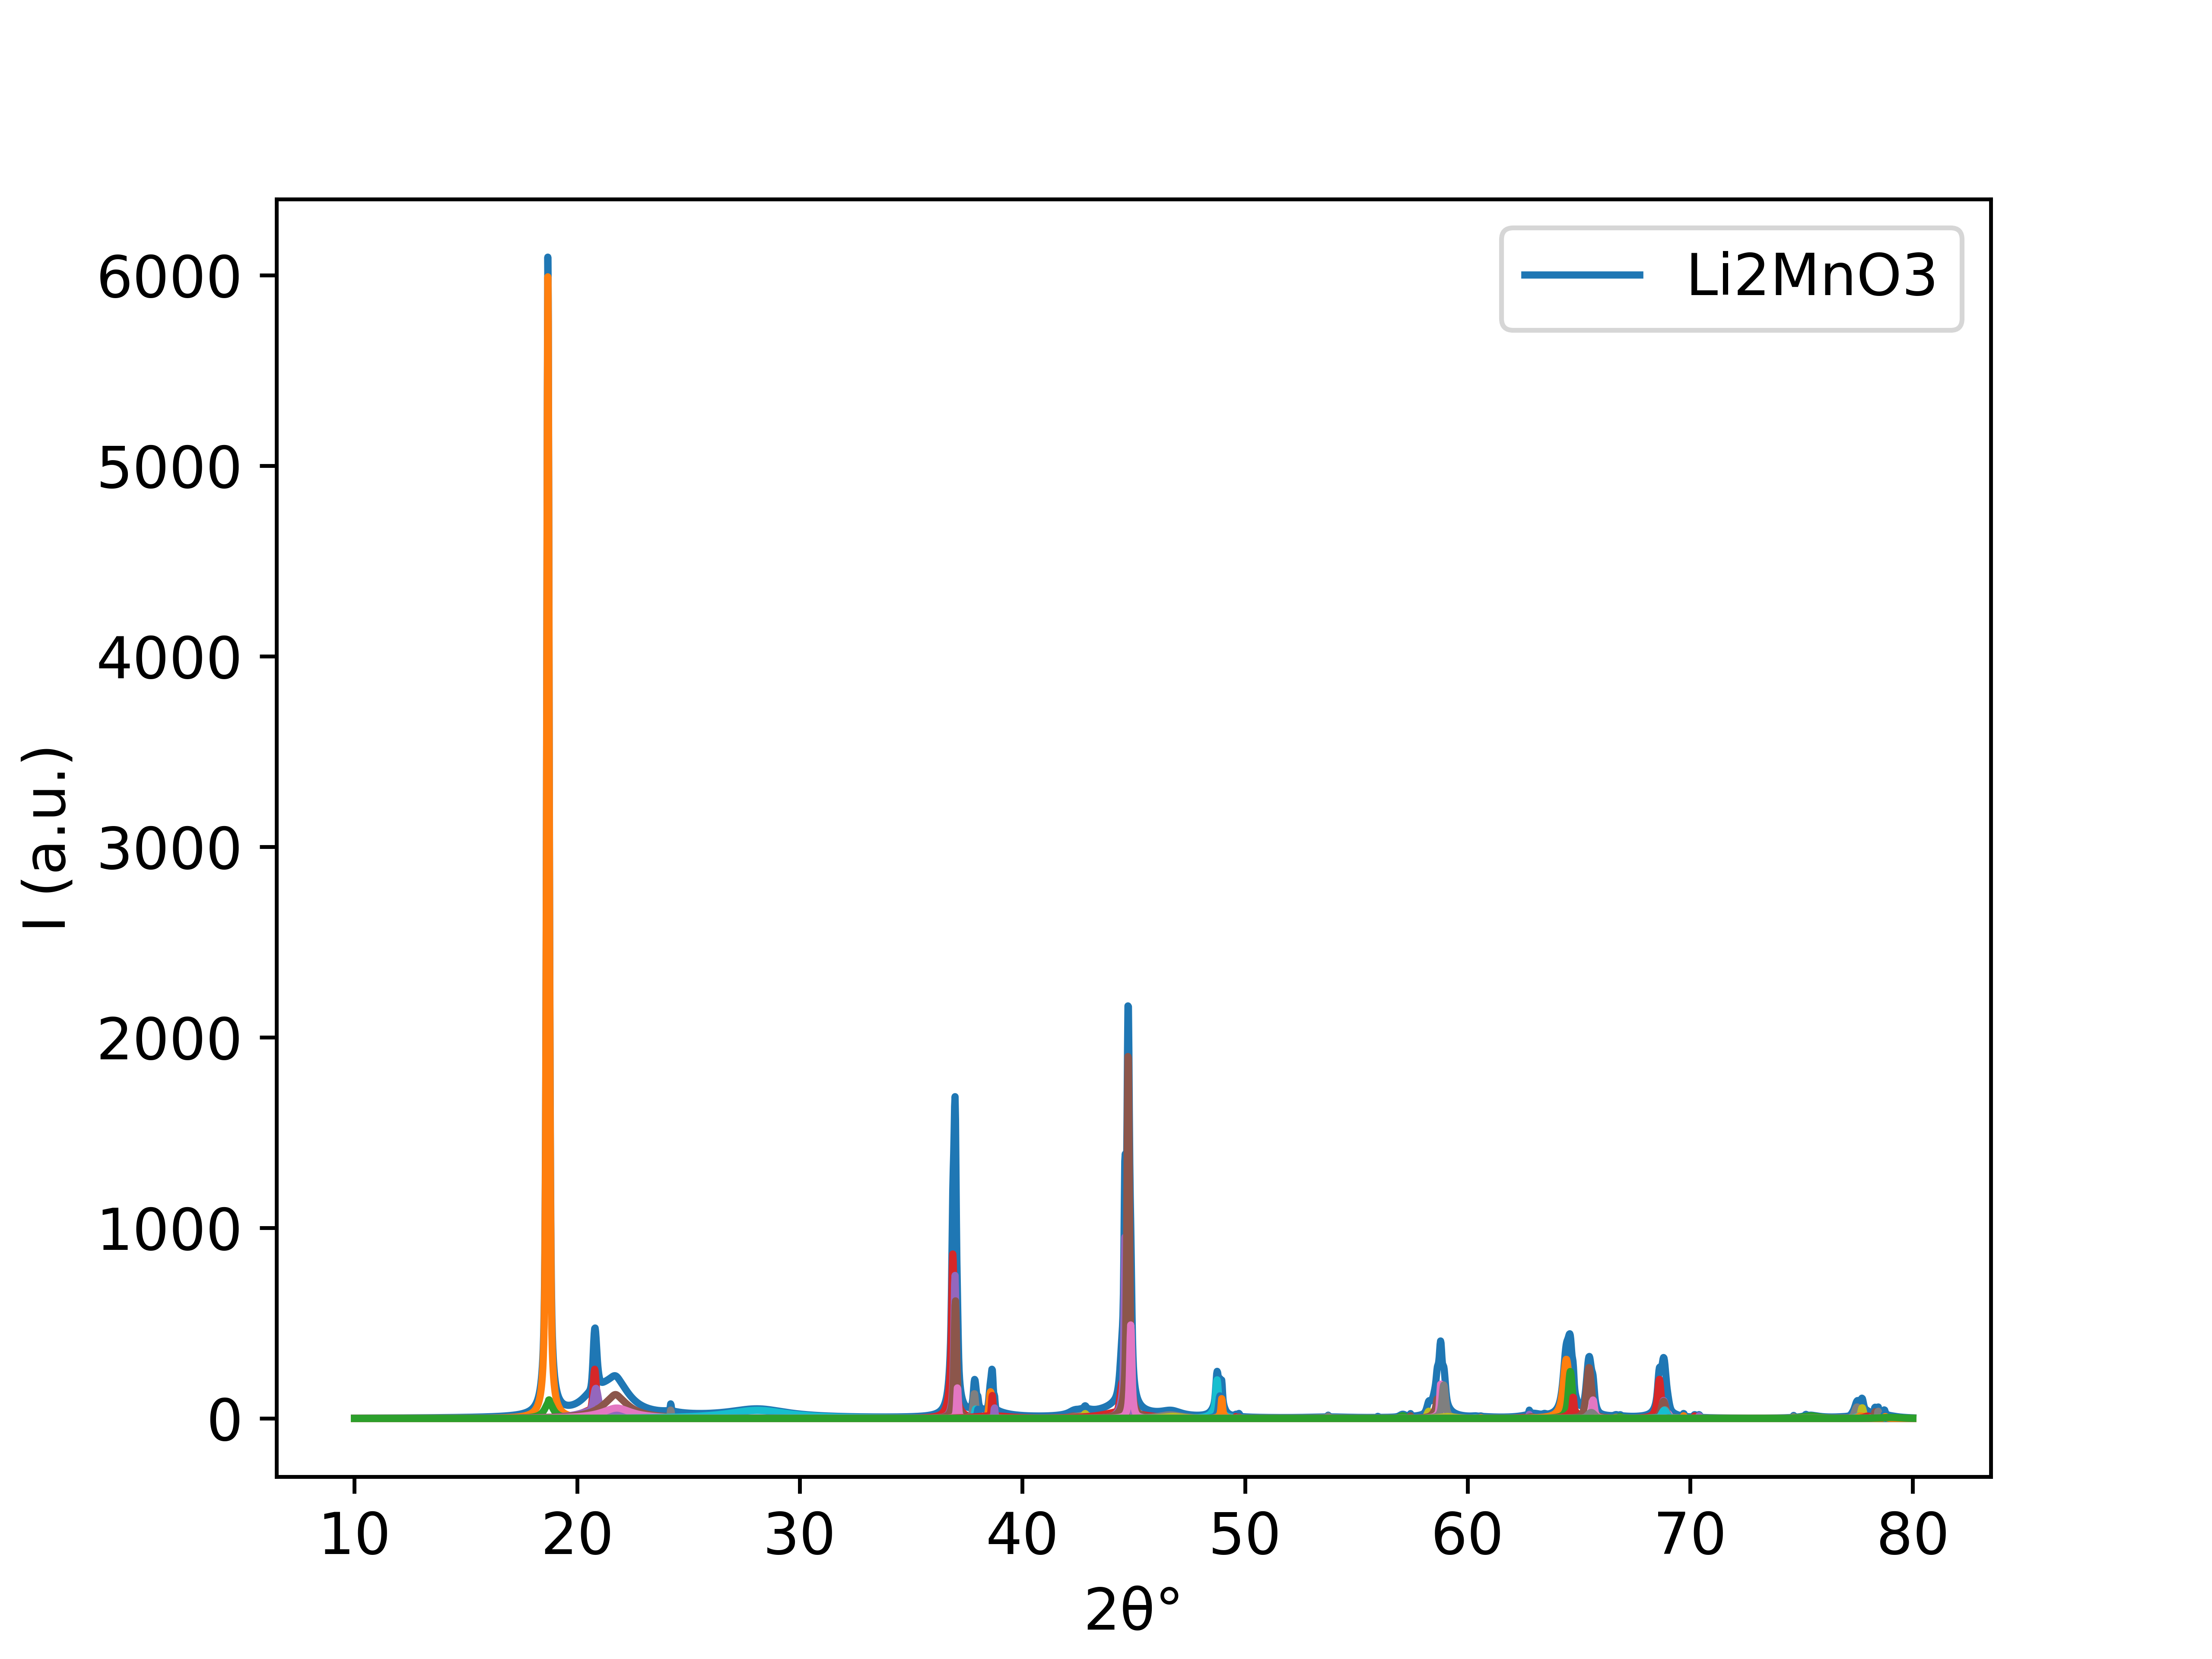

The table this chart was drawn from, first rows:
10.0, 1.9234129510527067
10.02, 1.93
10.04, 1.936
10.06, 1.942
10.08, 1.949
10.1, 1.955
10.12, 1.962
10.14, 1.968
10.16, 1.975
10.18, 1.982
10.2, 1.988
10.22, 1.995
10.24, 2.002
10.27, 2.008
10.29, 2.015
10.31, 2.022
10.33, 2.029
10.35, 2.036
10.37, 2.043
10.39, 2.05
10.41, 2.057
10.43, 2.064
10.45, 2.071
10.47, 2.078
10.49, 2.085
10.51, 2.092
10.53, 2.099
10.55, 2.107
10.57, 2.114
10.59, 2.122
10.61, 2.129
10.63, 2.137
10.65, 2.144
10.67, 2.151
10.7, 2.159
10.71, 2.167
10.74, 2.174
10.76, 2.182
10.78, 2.19
10.8, 2.198
10.82, 2.206
10.84, 2.213
10.86, 2.221
10.88, 2.229
10.9, 2.237
10.92, 2.246
10.94, 2.253
10.96, 2.262
10.98, 2.27
11, 2.278
11.02, 2.287
11.04, 2.295
11.06, 2.303
11.08, 2.312
11.1, 2.321
11.12, 2.329
11.14, 2.338
11.16, 2.346
11.19, 2.355
11.21, 2.364
11.23, 2.373
... 3,365 more rows
